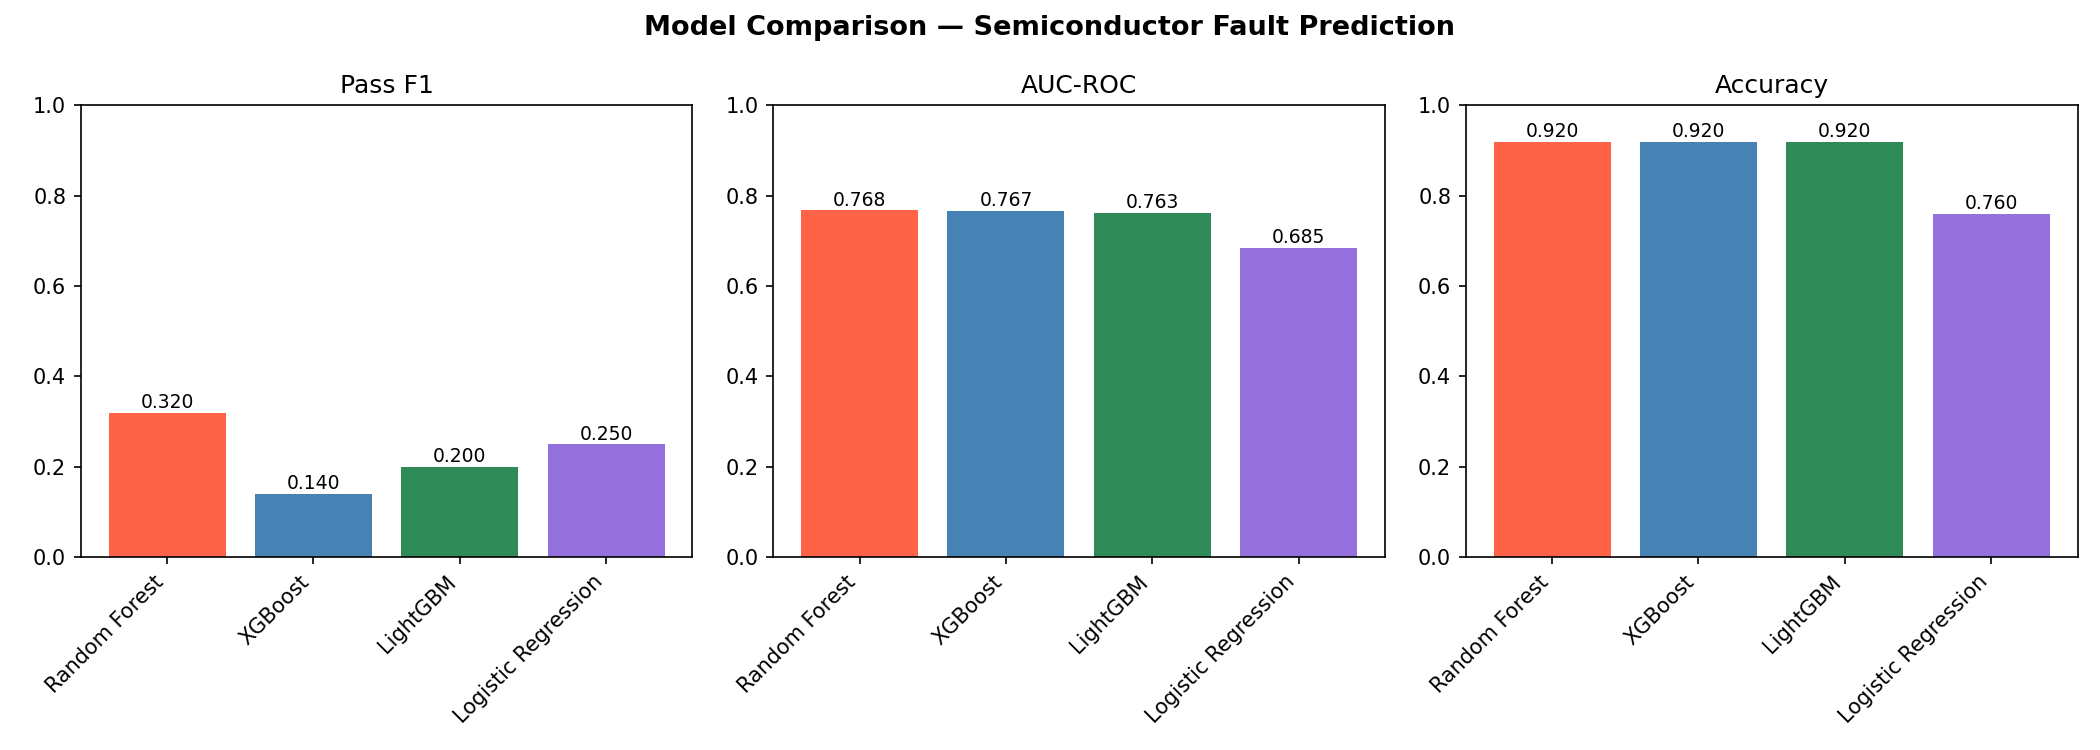

The file beside this chart, header and first rows:
Model, Pass F1, Fail F1, AUC-ROC, Accuracy
Random Forest, 0.32, 0.96, 0.768, 0.92
XGBoost, 0.14, 0.96, 0.767, 0.92
LightGBM, 0.2, 0.96, 0.763, 0.92
Logistic Regression, 0.25, 0.86, 0.685, 0.76
